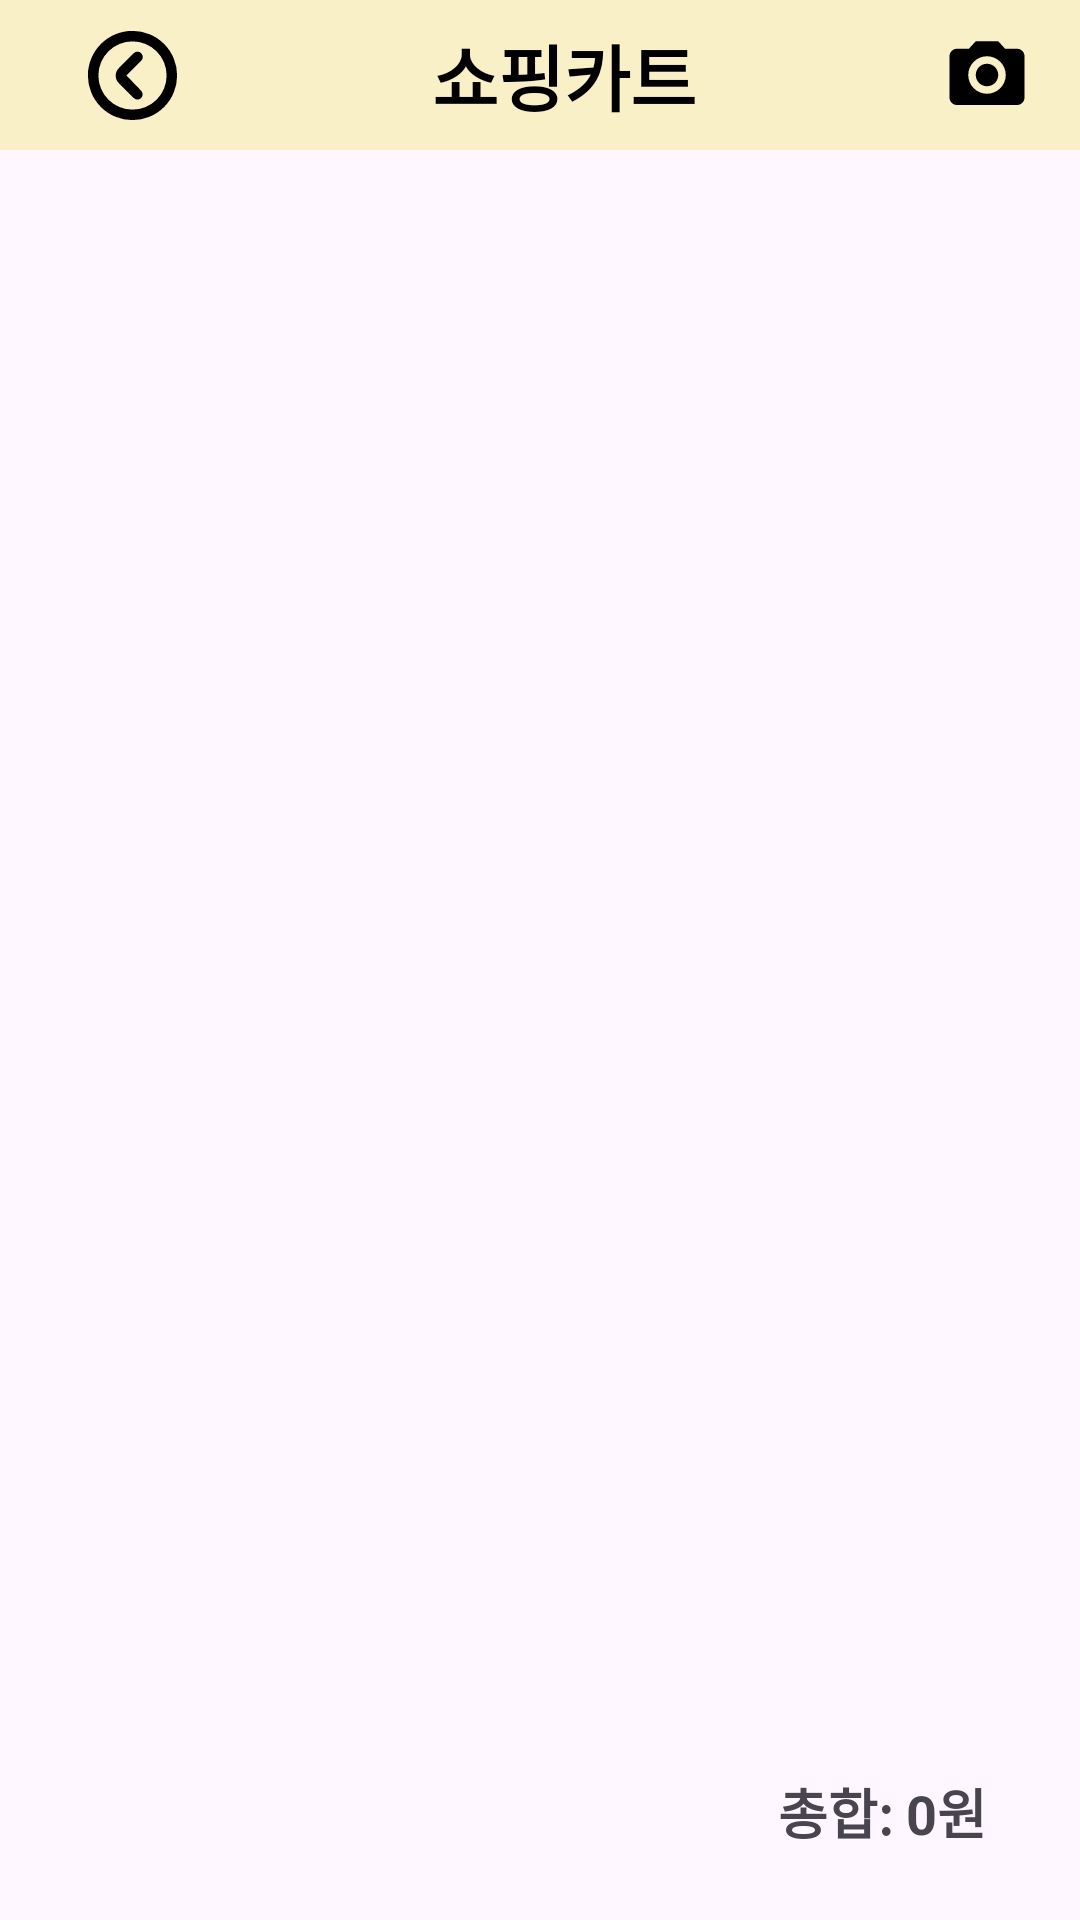

Reconstruct the res/layout file that produces this screen, plus the resources it refers to.
<!-- AndroidManifest.xml: application theme Theme.PickAndCook -->
<!-- res/layout/fragment_shopping_cart.xml -->
<?xml version="1.0" encoding="utf-8"?>
<androidx.constraintlayout.widget.ConstraintLayout xmlns:android="http://schemas.android.com/apk/res/android"
    xmlns:app="http://schemas.android.com/apk/res-auto"
    android:layout_width="match_parent"
    android:layout_height="match_parent">

    <androidx.appcompat.widget.Toolbar
        android:id="@+id/toolbar"
        android:layout_width="0dp"
        android:layout_height="50dp"
        android:background="@color/main"
        app:navigationIcon="@drawable/ic_arrow_back"
        android:paddingStart="16dp"
        app:layout_constraintTop_toTopOf="parent"
        app:layout_constraintStart_toStartOf="parent"
        app:layout_constraintEnd_toEndOf="parent">

        
        <ImageView
            android:id="@+id/cameraButton"
            android:layout_width="wrap_content"
            android:layout_height="wrap_content"

            android:src="@drawable/ic_camera"
            android:layout_gravity="end|center_vertical"
            android:contentDescription="카메라"
            android:layout_marginEnd="16dp"/>

        <TextView
            android:layout_width="wrap_content"
            android:layout_height="wrap_content"
            android:text="쇼핑카트"
            android:textAppearance="@style/TitleTextStyle"
            android:layout_gravity="center" />
    </androidx.appcompat.widget.Toolbar>


    
    <androidx.recyclerview.widget.RecyclerView
        android:id="@+id/recyclerView"
        android:layout_width="600dp"
        android:layout_height="0dp"
        android:importantForAccessibility="no"
        android:padding="16dp"
        app:layout_constraintBottom_toBottomOf="parent"
        app:layout_constraintEnd_toEndOf="parent"
        app:layout_constraintStart_toStartOf="parent"
        app:layout_constraintTop_toBottomOf="@id/toolbar" />

    <TextView
        android:id="@+id/totalPriceText"
        android:layout_width="wrap_content"
        android:layout_height="wrap_content"
        android:layout_margin="16dp"
        android:text="총합: 0원"
        android:textSize="@dimen/title1_text_size"
        android:textStyle="bold"
        android:paddingBottom="7dp"
        android:paddingEnd="15dp"
        app:layout_constraintBottom_toBottomOf="parent"
        app:layout_constraintEnd_toEndOf="parent" />

</androidx.constraintlayout.widget.ConstraintLayout>
<!-- resources referenced by this layout -->
<resources>
  <color name="main">#FAF0C8</color>
  <dimen name="title1_text_size">18sp</dimen>
  <!-- drawable ic_arrow_back (drawable) -->
  <vector xmlns:android="http://schemas.android.com/apk/res/android"
      android:width="35dp"
      android:height="35dp"
      android:viewportWidth="200"
      android:viewportHeight="200">
    <path
        android:pathData="M100,15a85,85 0,1 0,85 85A84.93,84.93 0,0 0,100 15ZM100,165a65,65 0,1 1,65 -65A64.87,64.87 0,0 1,100 165ZM116.5,57.5a9.67,9.67 0,0 0,-14 0L74,86a19.92,19.92 0,0 0,0 28.5L102.5,143a9.9,9.9 0,0 0,14 -14l-28,-29L117,71.5C120.5,68 120.5,61.5 116.5,57.5Z"
        android:fillColor="#000000"/>
  </vector>
  <!-- drawable ic_camera (drawable) -->
  <?xml version="1.0" encoding="utf-8"?>
  <vector xmlns:android="http://schemas.android.com/apk/res/android"
      android:width="30dp"
      android:height="30dp"
      android:viewportWidth="24"
      android:viewportHeight="24">
      <path
          android:fillColor="@color/black"
          android:pathData="M20 5h-3.17l-1.83-2H9L7.17 5H4c-1.1 0-2 .9-2 2v11c0 1.1.9 2 2 2h16c1.1 0 2-.9 2-2V7c0-1.1-.9-2-2-2zM12 17c-2.76 0-5-2.24-5-5s2.24-5 5-5 5 2.24 5 5-2.24 5-5 5zm0-8c-1.66 0-3 1.34-3 3s1.34 3 3 3 3-1.34 3-3-1.34-3-3-3z"/>
  </vector>
  <style name="TitleTextStyle">
          <item name="android:textSize">24sp</item>
          <item name="android:textStyle">bold</item>
          <item name="android:textColor">#000000</item> 
          <item name="android:fontFamily">sans-serif-medium</item>
          <item name="android:gravity">center</item>
      </style>
  <style name="Theme.PickAndCook" parent="Base.Theme.PickAndCook" />
  <color name="black">#FF000000</color>
  <style name="Base.Theme.PickAndCook" parent="Theme.Material3.DayNight.NoActionBar">
          
          <item name="colorPrimary">@color/black</item>
      </style>
</resources>
